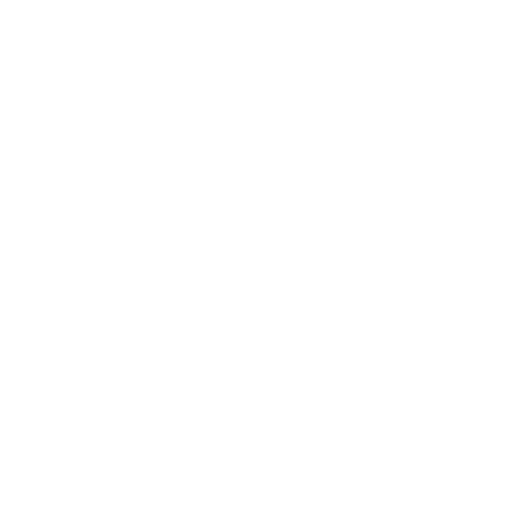
t = 0.00 s
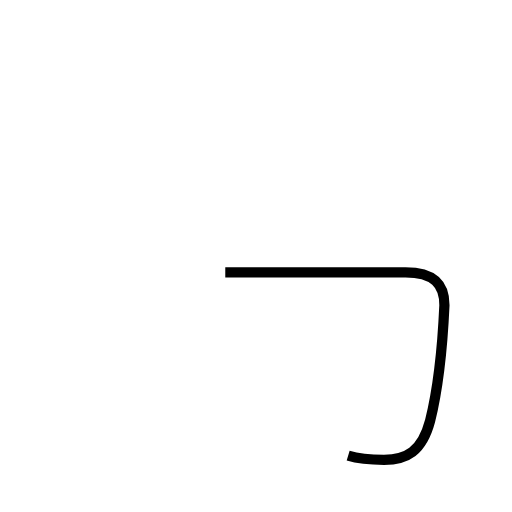
t = 1.34 s
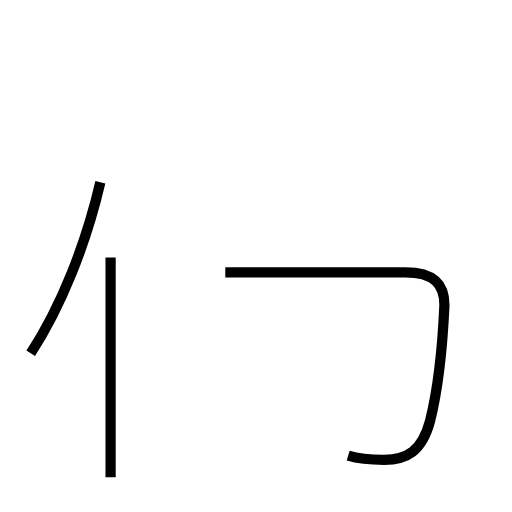
t = 2.53 s
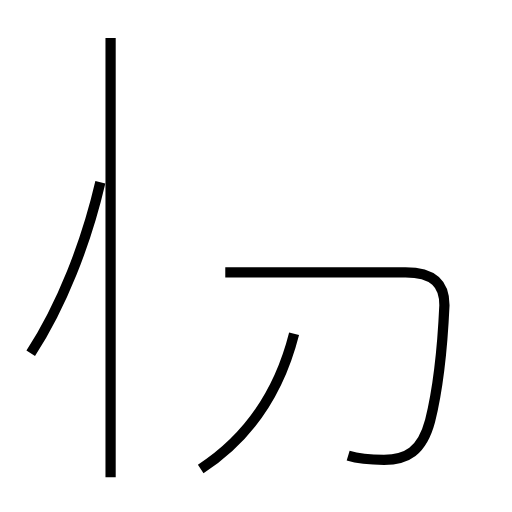
t = 3.67 s
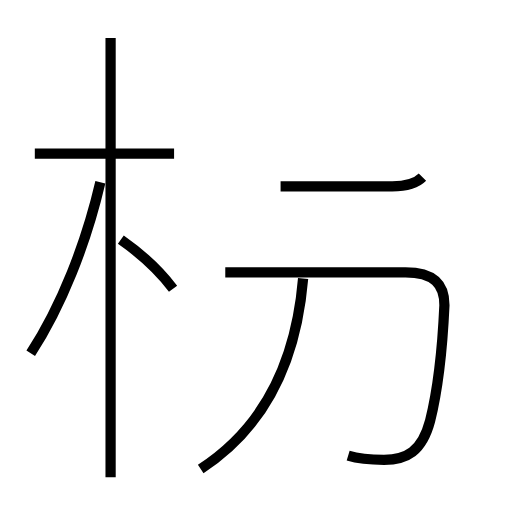
t = 4.87 s
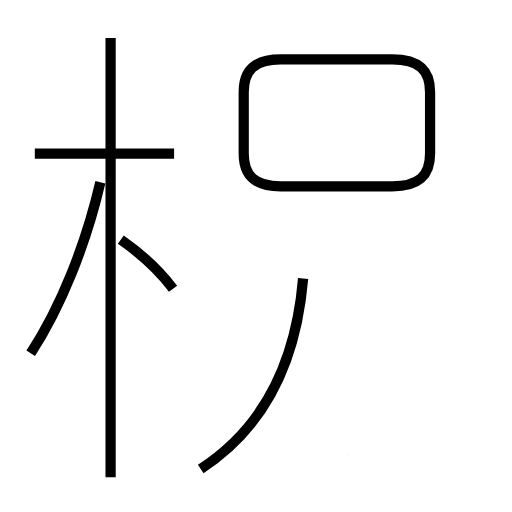
t = 6.14 s

The animated SVG that drew these frames (rendered in a browser with its animation timeline set to each time). Animation: 7 SMIL elements (animate=7); one cycle of 6.14 s.

<?xml version='1.0' encoding='utf-8'?>
<svg viewBox="0.0 -6.0 50.0 50.0" version="1.1" xmlns="http://www.w3.org/2000/svg"><rect x="-1000" y="-1000" width="2000" height="2000" stroke="white" fill="white" /><g style="fill:none;stroke:#000000;stroke-width:1"><path d="M 34.0 0.5 C 35.0 0.8 36.2 0.9 37.5 0.9 C 39.7 0.9 41.2 0.1 42.0 -2.9 C 42.8 -6.1 43.2 -9.8 43.4 -14.2 C 43.4 -16.2 42.4 -17.4 39.6 -17.4 L 22.0 -17.4 " transform="translate(0.0 38.0)" stroke-dasharray="44.73619512300789" stroke-dashoffset="44.73619512300789"><animate attributeName="stroke-dashoffset" from="44.73619512300789" to="0" dur="1.3420858536902367s" begin="0s; anim_end.end" fill="freeze" id="anim0" /></path><path d="M 3.0 -9.5 C 6.0 -14.1 8.4 -20.2 9.8 -26.2 " transform="translate(0.0 38.0)" stroke-dasharray="18.11697594429347" stroke-dashoffset="18.11697594429347"><animate attributeName="stroke-dashoffset" from="18.11697594429347" to="0" dur="0.543509278328804s" begin="anim0.end" fill="freeze" id="anim1" /></path><path d="M 10.8 2.6 L 10.8 -40.3 " transform="translate(0.0 38.0)" stroke-dasharray="42.9" stroke-dashoffset="42.9"><animate attributeName="stroke-dashoffset" from="42.9" to="0" dur="1.287s" begin="anim1.end" fill="freeze" id="anim2" /></path><path d="M 19.6 1.8 C 25.6 -2.1 28.9 -8.4 29.6 -16.8 " transform="translate(0.0 38.0)" stroke-dasharray="21.918420467656677" stroke-dashoffset="21.918420467656677"><animate attributeName="stroke-dashoffset" from="21.918420467656677" to="0" dur="0.6575526140297003s" begin="anim2.end" fill="freeze" id="anim3" /></path><path d="M 16.9 -15.8 C 15.7 -17.4 13.8 -19.2 11.8 -20.6 " transform="translate(0.0 38.0)" stroke-dasharray="7.030045580969261" stroke-dashoffset="7.030045580969261"><animate attributeName="stroke-dashoffset" from="7.030045580969261" to="0" dur="0.2109013674290778s" begin="anim3.end" fill="freeze" id="anim4" /></path><path d="M 17.0 -29.0 L 3.4 -29.0 " transform="translate(0.0 38.0)" stroke-dasharray="13.6" stroke-dashoffset="13.6"><animate attributeName="stroke-dashoffset" from="13.6" to="0" dur="0.408s" begin="anim4.end" fill="freeze" id="anim5" /></path><path d="M 27.4 -25.8 L 38.3 -25.8 C 40.9 -25.8 42.0 -26.8 42.0 -29.0 L 42.0 -35.0 C 42.0 -37.2 40.9 -38.2 38.3 -38.2 L 27.4 -38.2 C 24.9 -38.2 23.8 -37.2 23.8 -35.0 L 23.8 -29.0 C 23.8 -26.8 24.9 -25.8 27.4 -25.8 Z" transform="translate(0.0 38.0)" stroke-dasharray="56.23099038755558" stroke-dashoffset="56.23099038755558"><animate attributeName="stroke-dashoffset" from="56.23099038755558" to="0" dur="1.6869297116266673s" begin="anim5.end" fill="freeze" id="anim_end" /></path></g></svg>
